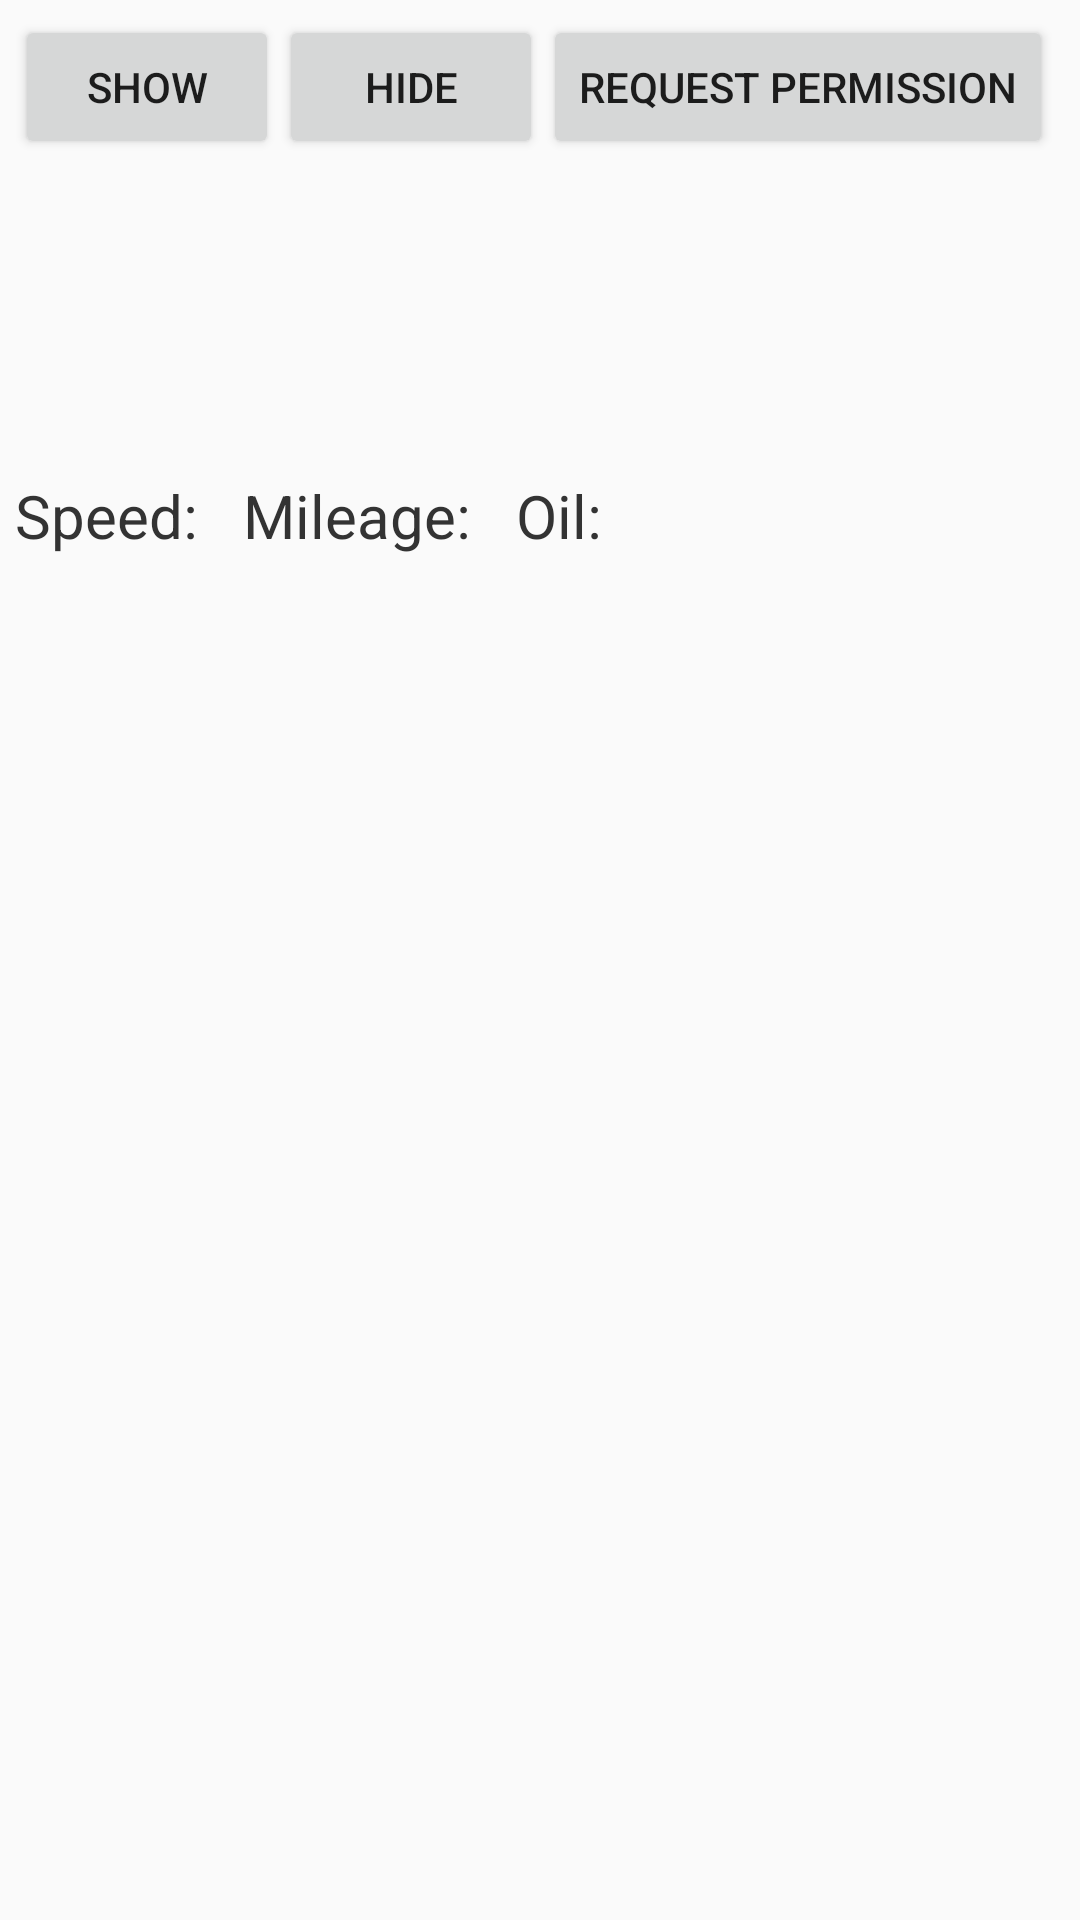

Write the Android layout XML for this screen, with the resource values it uses.
<!-- AndroidManifest.xml: application theme AppTheme -->
<!-- res/layout/activity_main.xml -->
<?xml version="1.0" encoding="utf-8"?>

<FrameLayout xmlns:android="http://schemas.android.com/apk/res/android"
    xmlns:tools="http://schemas.android.com/tools"
    android:layout_width="match_parent"
    android:layout_height="match_parent"
    tools:context="com.yang.eric.carmanager.MainActivity">

    <ScrollView
        android:layout_width="match_parent"
        android:layout_height="match_parent">

        <LinearLayout
            android:layout_width="match_parent"
            android:layout_height="match_parent"
            android:layout_margin="5dp"
            android:orientation="vertical">

            <LinearLayout
                android:layout_width="match_parent"
                android:layout_height="match_parent">

                <Button
                    android:id="@+id/btn_show"
                    android:layout_width="wrap_content"
                    android:layout_height="wrap_content"
                    android:text="show" />

                <Button
                    android:id="@+id/btn_hide"
                    android:layout_width="wrap_content"
                    android:layout_height="wrap_content"
                    android:text="hide" />

                <Button
                    android:id="@+id/btn_permission"
                    android:layout_width="wrap_content"
                    android:layout_height="wrap_content"
                    android:text="request permission" />

                <Button
                    android:id="@+id/btn_txzicon"
                    android:layout_width="wrap_content"
                    android:layout_height="wrap_content"
                    android:text="hide txz" />
            </LinearLayout>

            <LinearLayout
                android:layout_width="match_parent"
                android:layout_height="match_parent">
                <TextView
                    android:layout_width="wrap_content"
                    android:layout_height="wrap_content"
                    android:textSize="20dp"
                    android:textColor="#333333"
                    android:text="Speed: "/>
                <TextView
                    android:id="@+id/speed"
                    android:layout_width="wrap_content"
                    android:layout_height="wrap_content"
                    android:textSize="20dp"/>
                <TextView
                    android:layout_width="wrap_content"
                    android:layout_height="wrap_content"
                    android:layout_marginLeft="10dp"
                    android:textSize="20dp"
                    android:textColor="#333333"
                    android:text="Mileage: "/>
                <TextView
                    android:id="@+id/mileage"
                    android:layout_width="wrap_content"
                    android:layout_height="wrap_content"
                    android:textSize="20dp"/>
                <TextView
                    android:layout_width="wrap_content"
                    android:layout_height="wrap_content"
                    android:layout_marginLeft="10dp"
                    android:textSize="20dp"
                    android:textColor="#333333"
                    android:text="Oil: "/>
                <TextView
                    android:id="@+id/oil"
                    android:layout_width="wrap_content"
                    android:layout_height="wrap_content"
                    android:textSize="20dp"/>
            </LinearLayout>

            <TextView
                android:id="@+id/console"
                android:layout_width="match_parent"
                android:layout_height="wrap_content" />
        </LinearLayout>
    </ScrollView>
</FrameLayout>
<!-- resources referenced by this layout -->
<resources>
  <style name="AppTheme" parent="Theme.AppCompat.Light.DarkActionBar">
          
          <item name="colorPrimary">@color/colorPrimary</item>
          <item name="colorPrimaryDark">@color/colorPrimaryDark</item>
          <item name="colorAccent">@color/colorAccent</item>
      </style>
  <color name="colorPrimary">#3F51B5</color>
  <color name="colorPrimaryDark">#303F9F</color>
  <color name="colorAccent">#FF4081</color>
</resources>
